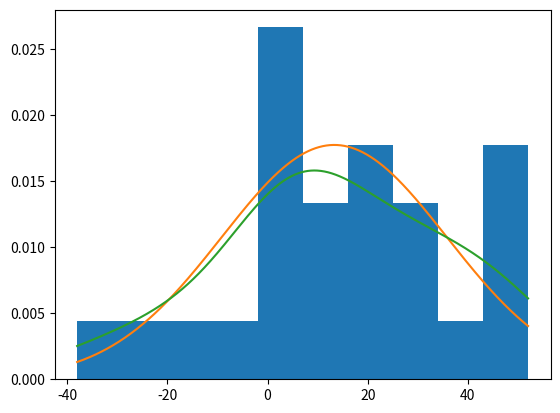

Source code (Python):
import numpy
import matplotlib.pyplot as plt
import scipy.stats as ss

data = numpy.array([
    [113, 105, 130, 101, 138, 118, 87, 116, 75, 96, 122, 103, 116, 107, 118, 103, 111, 104, 111, 89, 78, 100, 89, 85, 88],
    [137, 105, 133, 108, 115, 170, 103, 145, 78, 107, 84, 148, 147, 87, 166, 146, 123, 135, 112, 93, 76, 116, 78, 101, 123]
])
dataDiff = data[1, :] - data[0, :]

# Ajuste de una normal a los datos
mean, std = ss.norm.fit(dataDiff)
plt.hist(dataDiff, density=1)
x = numpy.linspace(dataDiff.min(), dataDiff.max(), 1000)

pdf = ss.norm.pdf(x, mean, std)
kde = ss.gaussian_kde(dataDiff)  # Kernel Density Estimation

plt.plot(x, pdf)
plt.plot(x, kde(x))
plt.show()
